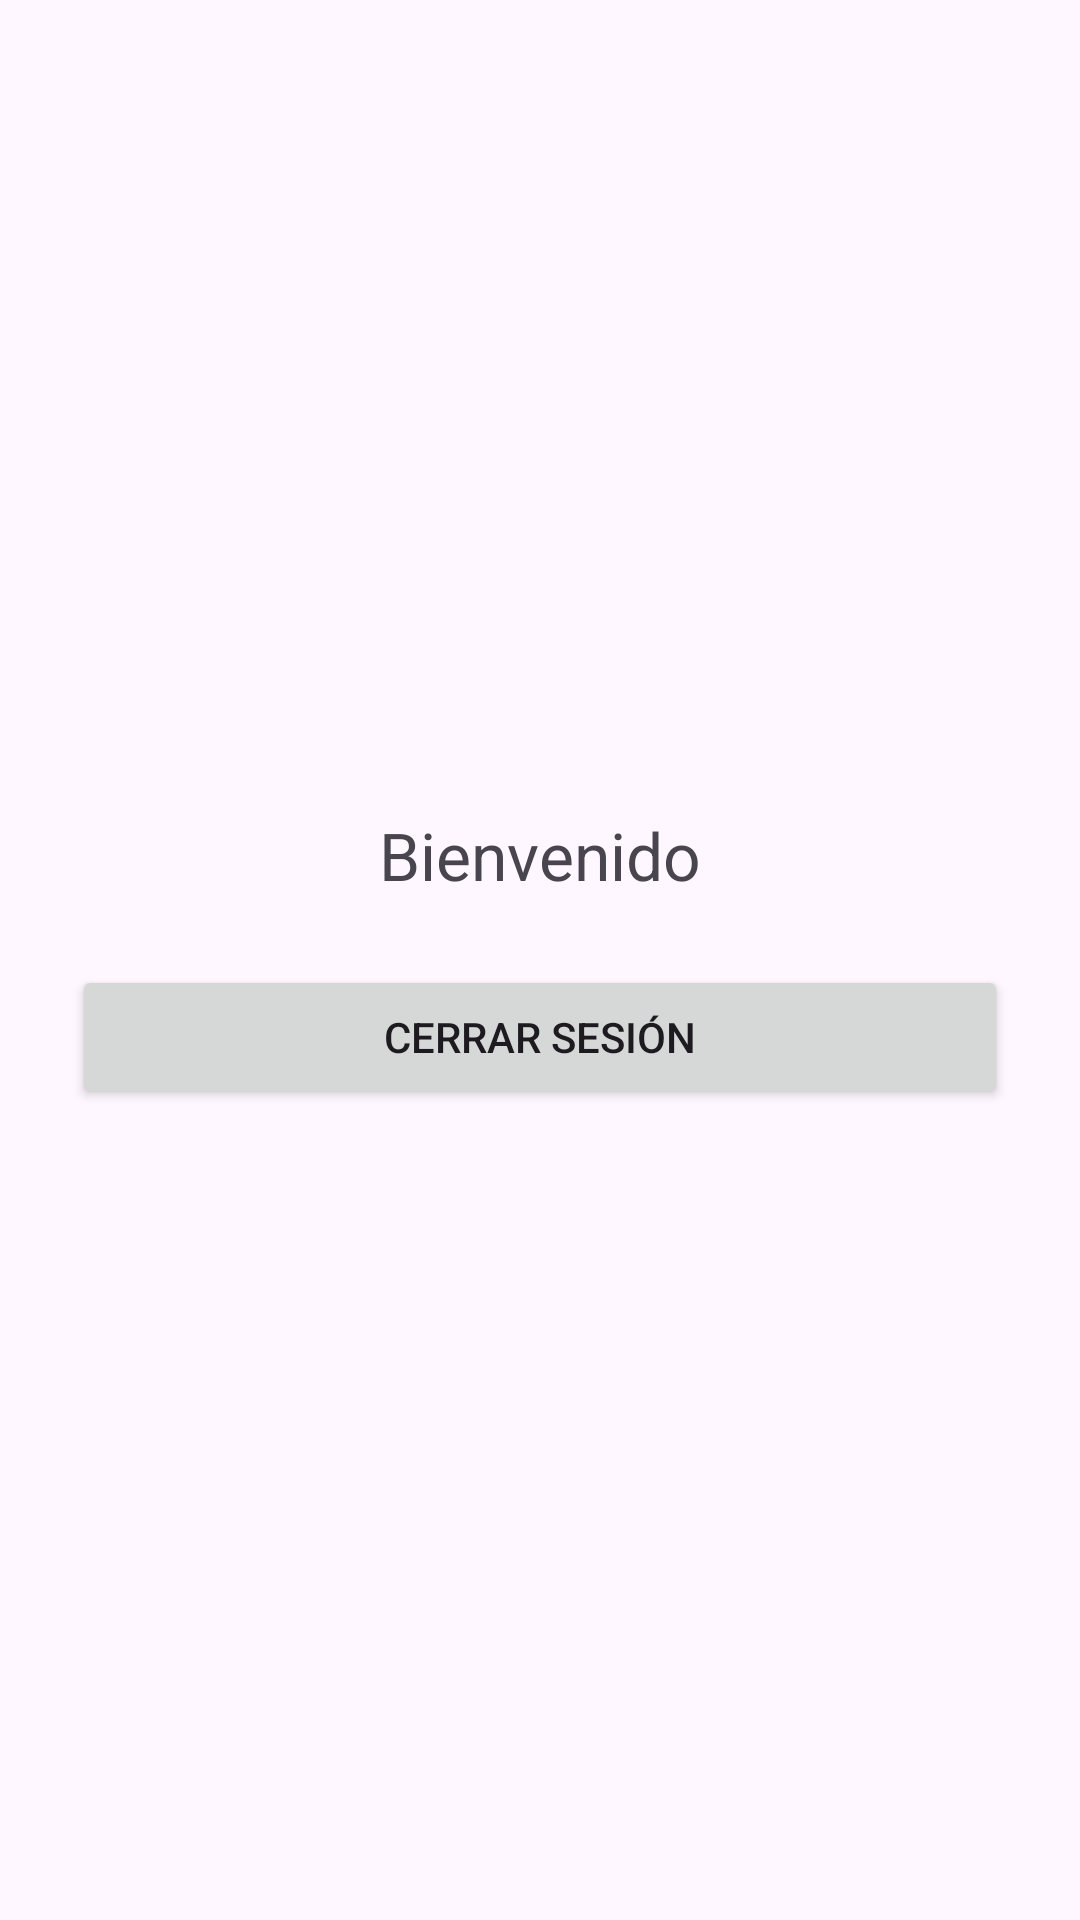

Write the Android layout XML for this screen, with the resource values it uses.
<!-- AndroidManifest.xml: application theme Theme.Ventasapp -->
<!-- res/layout/activity_main.xml -->
<LinearLayout xmlns:android="http://schemas.android.com/apk/res/android"
    android:layout_width="match_parent"
    android:layout_height="match_parent"
    android:orientation="vertical"
    android:gravity="center"
    android:padding="24dp">

    <TextView
        android:id="@+id/txtBienvenida"
        android:layout_width="wrap_content"
        android:layout_height="wrap_content"
        android:text="Bienvenido"
        android:textSize="22sp"
        android:layout_marginBottom="22dp"/>

    <Button
        android:id="@+id/btnCerrarSesion"
        android:layout_width="match_parent"
        android:layout_height="wrap_content"
        android:text="Cerrar sesión" />

</LinearLayout>
<!-- resources referenced by this layout -->
<resources>
  <style name="Theme.Ventasapp" parent="Base.Theme.Ventasapp" />
  <style name="Base.Theme.Ventasapp" parent="Theme.Material3.DayNight.NoActionBar">
          
          
      </style>
</resources>
